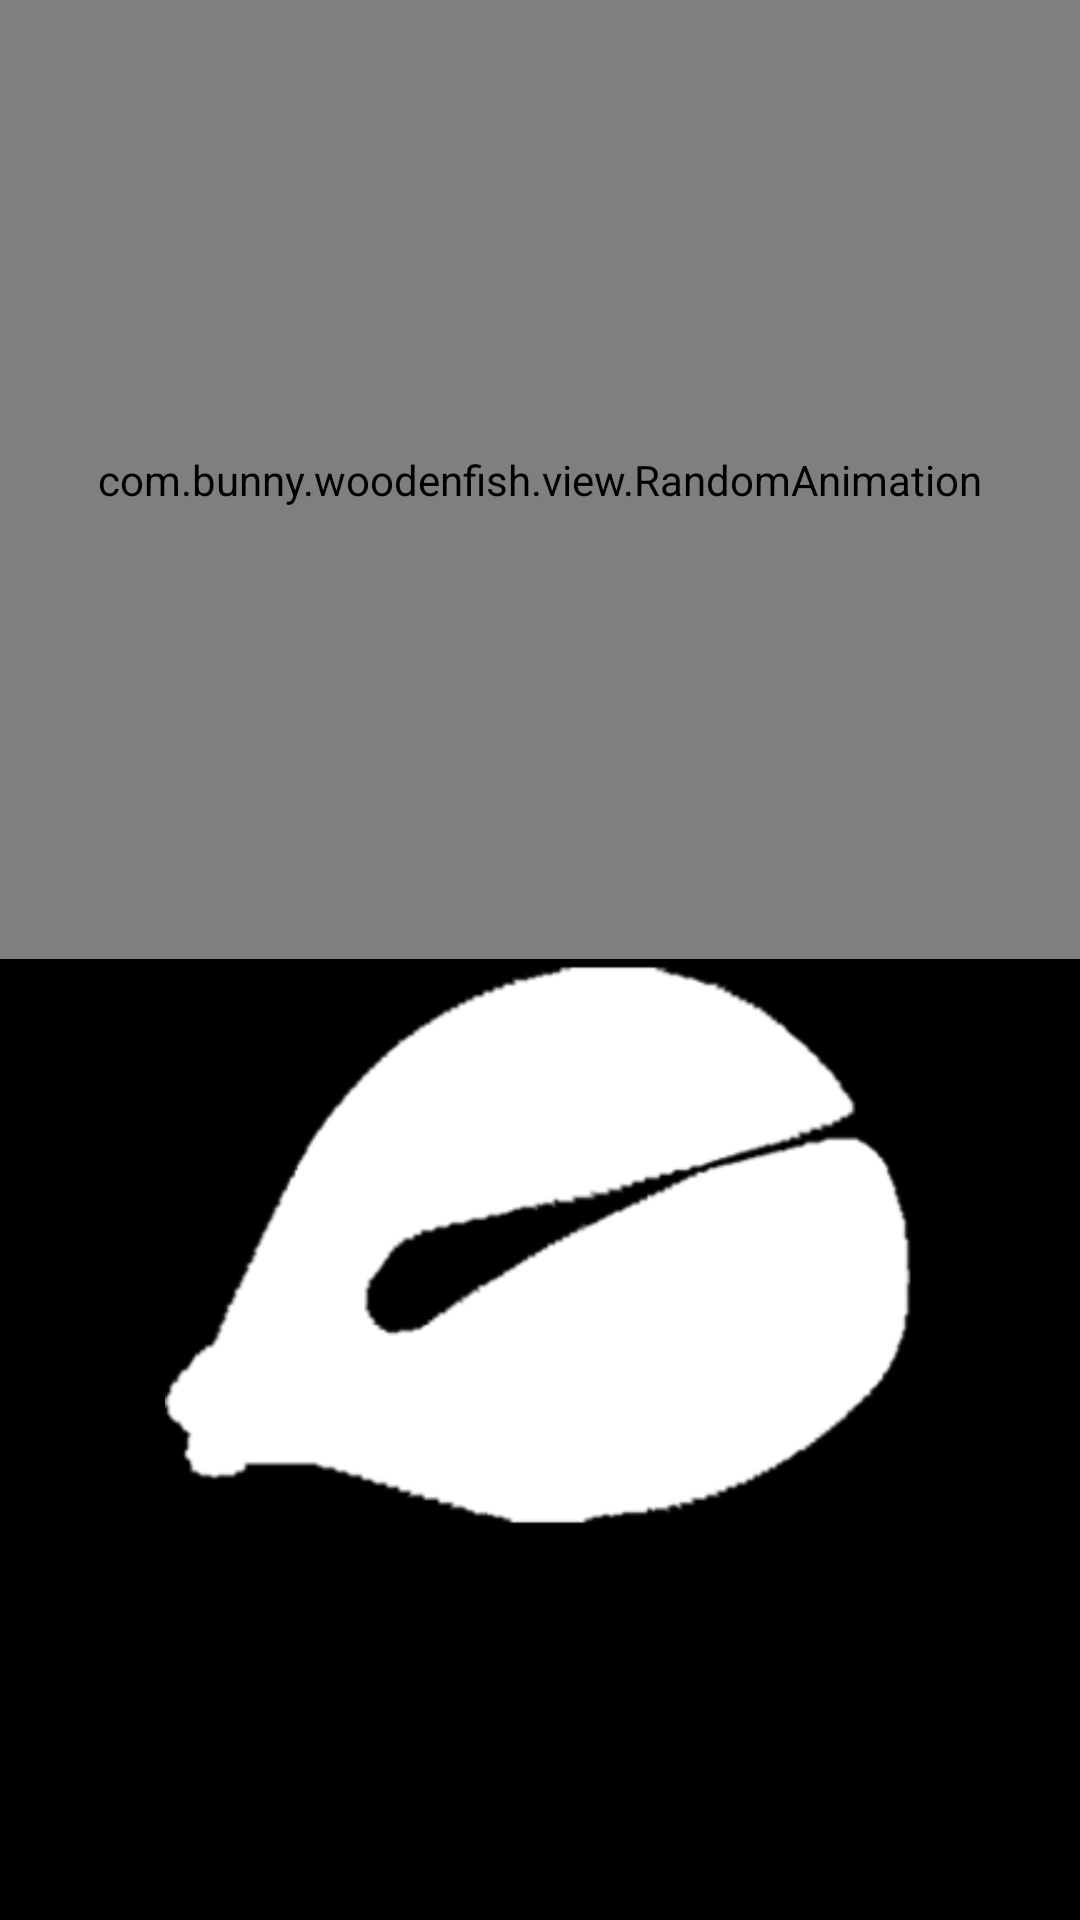

Here is an Android app screen rendered from its layout file. Give the layout XML and the strings, colors and styles it references.
<!-- AndroidManifest.xml: application theme Theme.电子木鱼 -->
<!-- res/layout/activity_main.xml -->
<?xml version="1.0" encoding="utf-8"?>
<RelativeLayout
    android:layout_width="match_parent"
    android:layout_height="match_parent"
    xmlns:android="http://schemas.android.com/apk/res/android"
    android:background="#000000">


    <ImageView
        android:id="@+id/setting"
        android:layout_width="42dp"
        android:layout_height="42dp"
        android:layout_alignParentTop="true"
        android:layout_alignParentEnd="true"
        android:layout_marginTop="10dp"
        android:layout_marginEnd="20dp"
        android:src="@mipmap/settings" />

    <TextView
        android:id="@+id/tvGongDeSum"
        android:layout_width="wrap_content"
        android:layout_height="wrap_content"
        android:layout_alignParentTop="true"
        android:layout_marginTop="56dp"
        android:layout_centerHorizontal="true"
        android:gravity="center"
        android:textColor="@color/white"
        android:textSize="46sp" />

    <RelativeLayout
        android:id="@+id/gongDeRelaCanvas"
        android:layout_width="match_parent"
        android:layout_height="match_parent"
        android:layout_above="@+id/woodenFish"
        android:layout_marginBottom="-30dp"
        android:layout_centerHorizontal="true"
        >

        <LinearLayout
            android:id="@+id/gongDeLineCanvas"
            android:layout_width="match_parent"
            android:layout_height="match_parent"
            android:orientation="vertical">

            <com.bunny.woodenfish.view.RandomAnimation
                android:id="@+id/plusOne"
                android:layout_width="match_parent"
                android:layout_height="match_parent"/>

        </LinearLayout>

    </RelativeLayout>

    <ImageView
        android:id="@+id/woodenFish"
        android:layout_width="250dp"
        android:layout_height="250dp"
        android:layout_alignParentBottom="true"
        android:layout_centerHorizontal="true"
        android:layout_marginBottom="100dp"
        android:src="@drawable/wooden_fish_white" />


</RelativeLayout>
<!-- resources referenced by this layout -->
<resources>
  <!-- drawable wooden_fish_white: png bitmap (drawable-v24, 9304 bytes) -->
  <!-- mipmap settings: png bitmap (mipmap-xxxhdpi, 6556 bytes) -->
  <style name="Theme.电子木鱼" parent="Theme.AppCompat.Light.NoActionBar">
          
          <item name="colorPrimary">#0071FE</item>
          <item name="colorPrimaryVariant">#0072FE</item>
          <item name="colorOnPrimary">@color/white</item>
          
          <item name="colorSecondary">#0071FE</item>
          <item name="colorSecondaryVariant">#0071FE</item>
          <item name="colorOnSecondary">@color/black</item>
          
          <item name="android:statusBarColor" tools:targetApi="l">@color/black</item>
          
      </style>
  <!-- not gathered from this repository: default colours our renderer supplied (Android Studio template values) -->
  <color name="black">#FF000000</color>
  <color name="white">#FFFFFFFF</color>
</resources>
